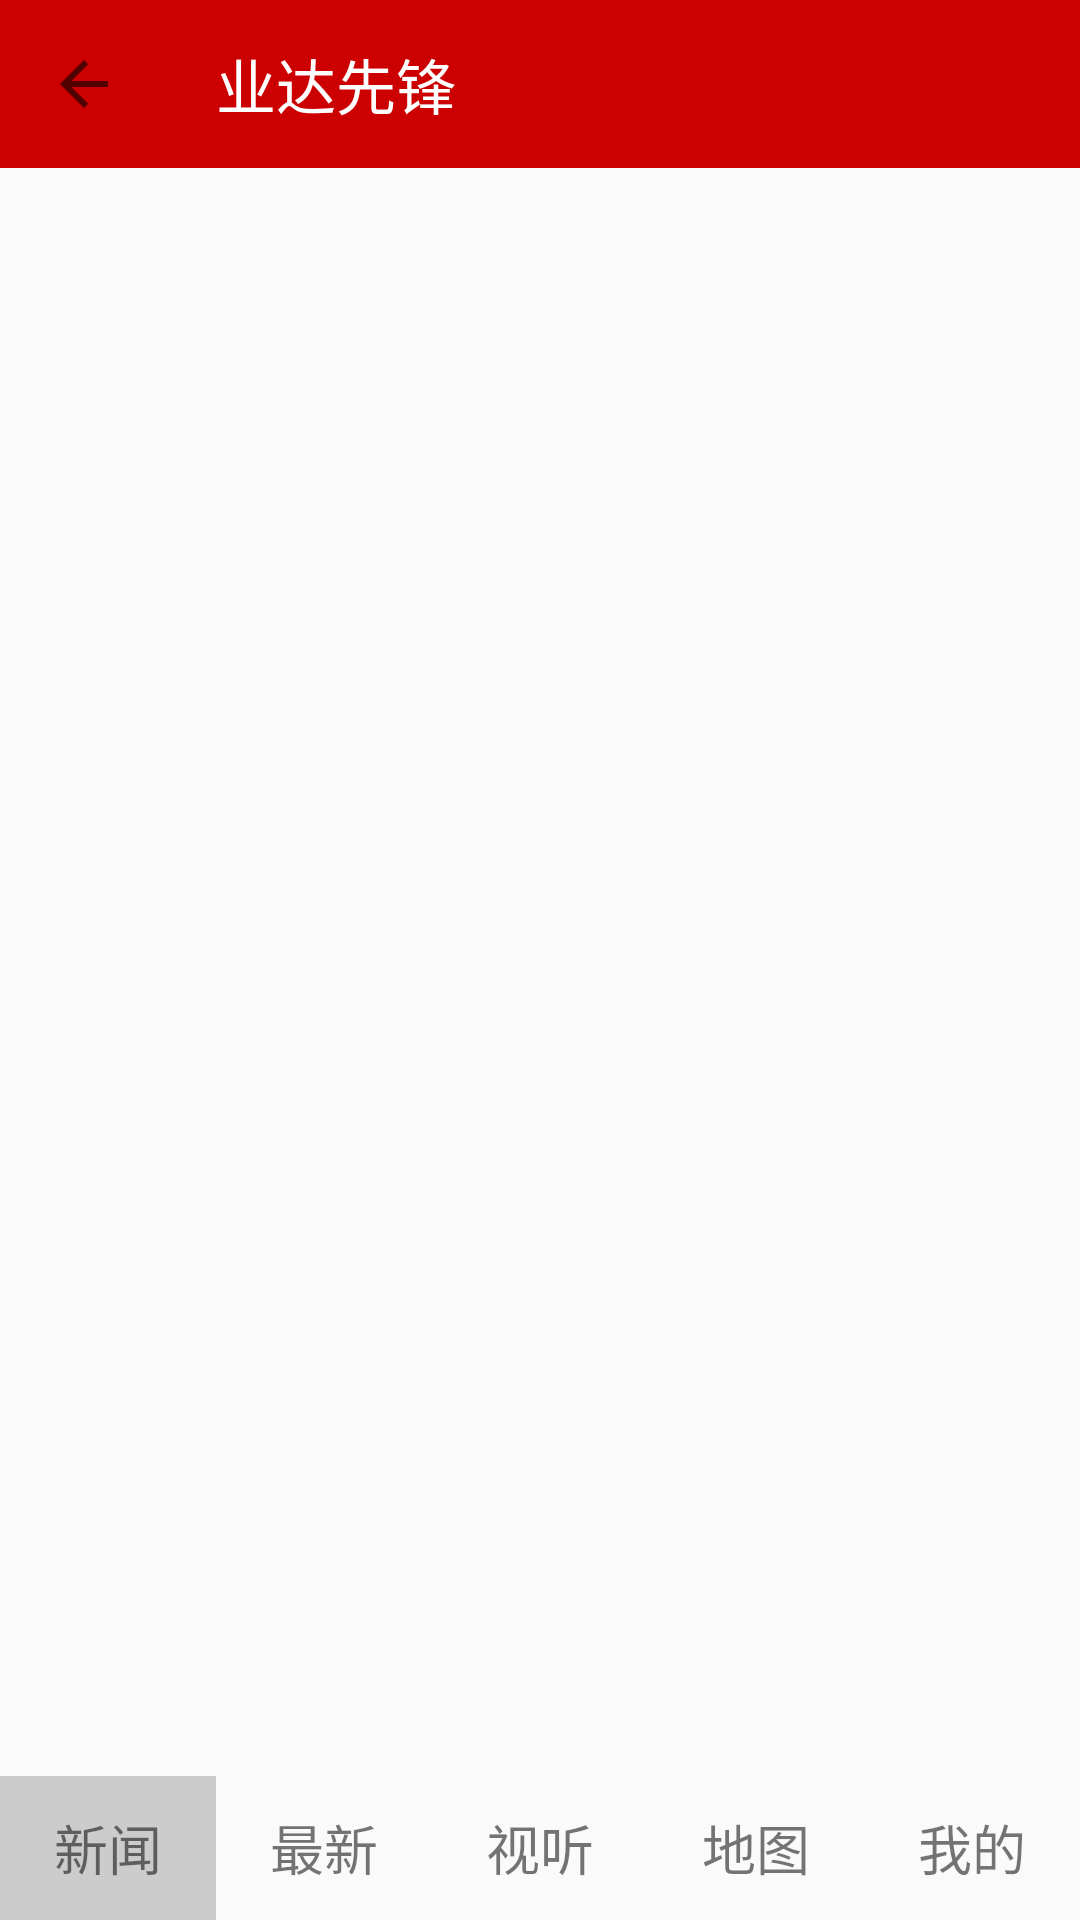

Reconstruct the res/layout file that produces this screen, plus the resources it refers to.
<!-- AndroidManifest.xml: application theme AppTheme -->
<!-- res/layout/activity_menu.xml -->
<?xml version="1.0" encoding="utf-8"?>
<LinearLayout xmlns:android="http://schemas.android.com/apk/res/android"
    xmlns:app="http://schemas.android.com/apk/res-auto"
    android:orientation="vertical"
    android:layout_width="match_parent"
    android:layout_height="match_parent">
    <android.support.v7.widget.Toolbar
        android:id="@+id/menu_toolbar"
        android:layout_height="wrap_content"
        android:layout_width="match_parent"
        android:fitsSystemWindows="true"
        android:background="@color/colorRed"
        app:title="业达先锋"
        app:titleTextColor="@color/colorWhite"
        app:navigationIcon="?attr/homeAsUpIndicator"
        />
    <FrameLayout
        android:id="@+id/menu_frame"
        android:layout_width="match_parent"
        android:layout_height="0dp"
        android:layout_weight="1"
        ></FrameLayout>
    <LinearLayout
        android:layout_width="match_parent"
        android:layout_height="48dp"
        android:orientation="horizontal"
        android:gravity="center"
        >
        <TextView
            android:id="@+id/menu_tab01"
            style="@style/menu_tab"
            android:text="新闻"
            android:background="@color/colorGray"
            />
        <TextView
            android:id="@+id/menu_tab02"
            style="@style/menu_tab"
            android:text="最新"
            />
        <TextView
            android:id="@+id/menu_tab03"
            style="@style/menu_tab"
            android:text="视听"
            />
        <TextView
            android:id="@+id/menu_tab04"
            style="@style/menu_tab"
            android:text="地图"
            />
        <TextView
            android:id="@+id/menu_tab05"
            style="@style/menu_tab"
            android:text="我的"
            />
    </LinearLayout>
</LinearLayout>
<!-- resources referenced by this layout -->
<resources>
  <color name="colorGray">#bebebebe</color>
  <color name="colorRed">#cc0000</color>
  <color name="colorWhite">#ffffff</color>
  <style name="menu_tab">
          <item name="android:layout_height">match_parent</item>
          <item name="android:layout_width">0dp</item>
          <item name="android:layout_weight">1</item>
          <item name="android:gravity">center</item>
          <item name="android:textSize">18sp</item>
      </style>
  <style name="AppTheme" parent="Theme.AppCompat.Light.NoActionBar">
          
          <item name="colorPrimary">@color/colorRed</item>
          <item name="colorPrimaryDark">@color/colorRed</item>
          <item name="colorAccent">@color/colorRed</item>
          <item name="windowActionBar">false</item>
          <item name="windowNoTitle">true</item>
      </style>
</resources>
